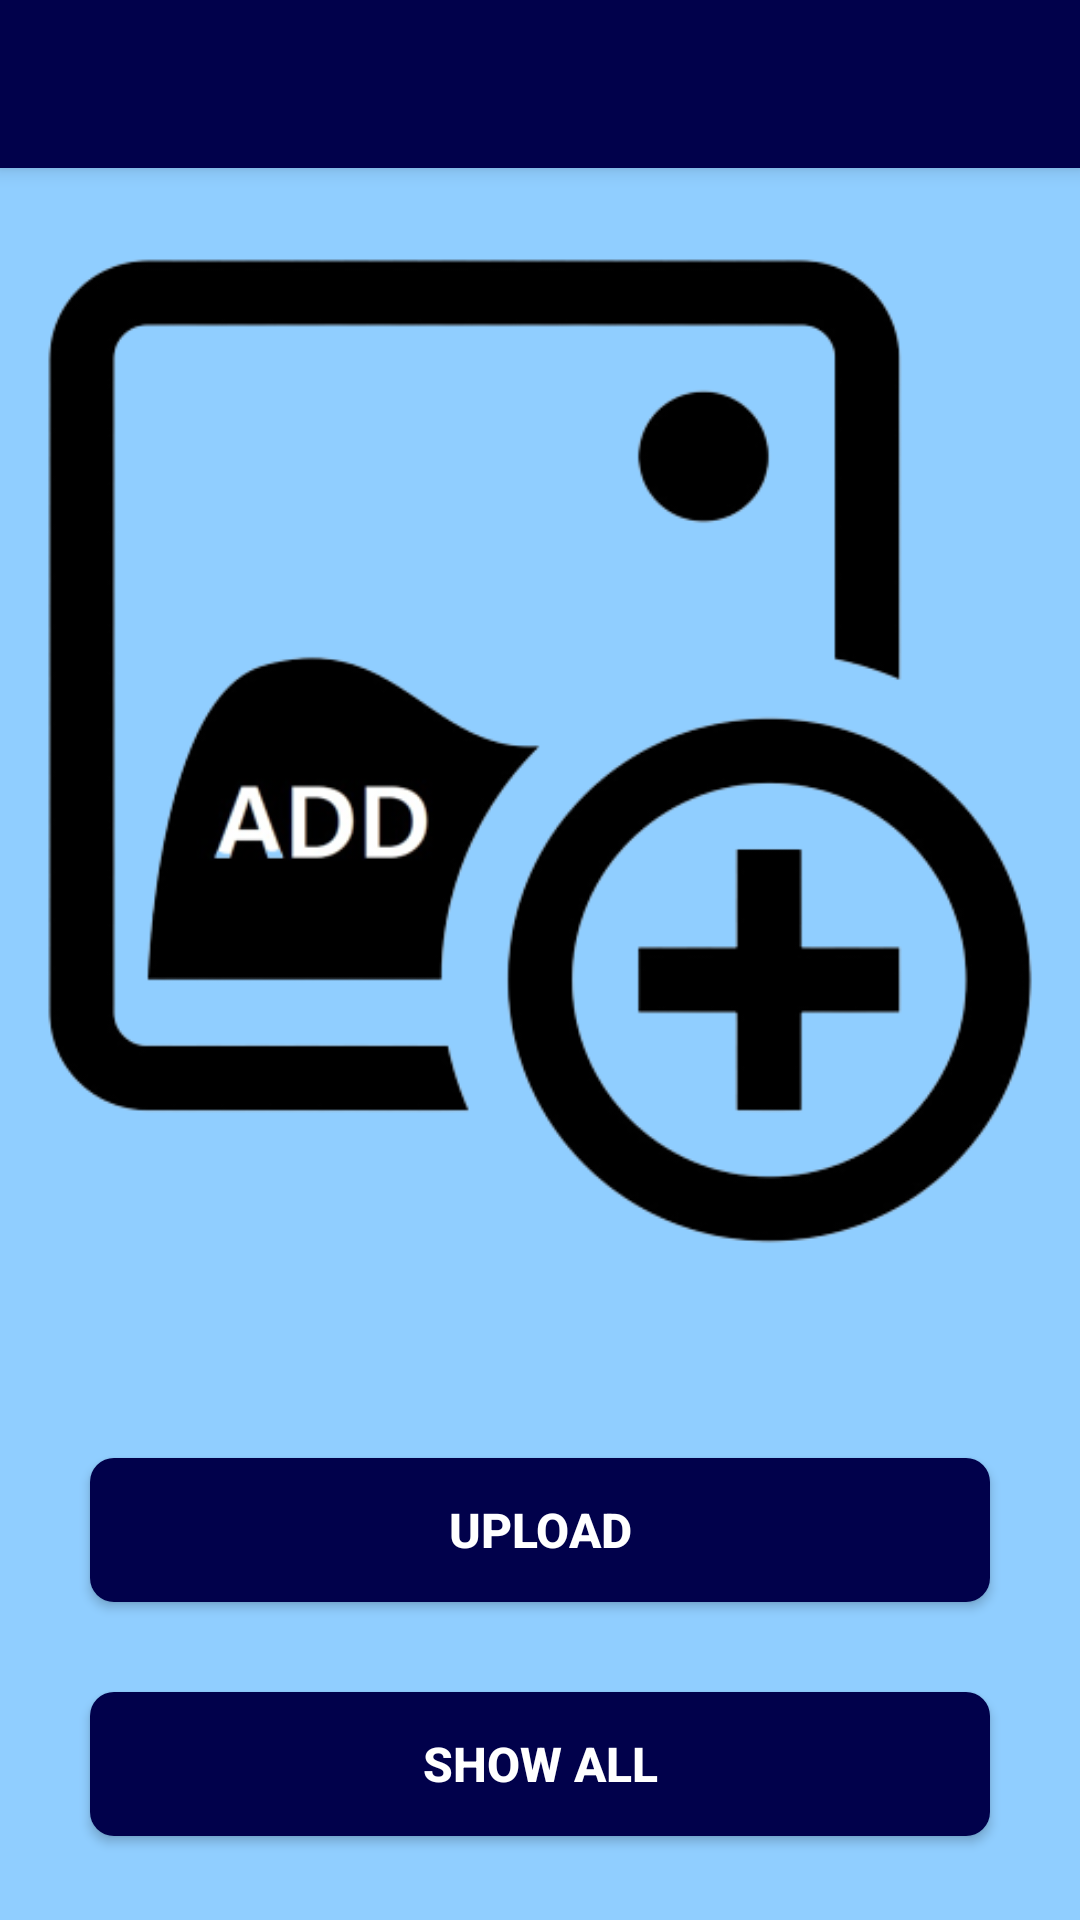

Here is an Android app screen rendered from its layout file. Give the layout XML and the strings, colors and styles it references.
<!-- AndroidManifest.xml: application theme Theme.DGLocker -->
<!-- res/layout/activity_add.xml -->
<?xml version="1.0" encoding="utf-8"?>
<androidx.constraintlayout.widget.ConstraintLayout xmlns:android="http://schemas.android.com/apk/res/android"
    xmlns:app="http://schemas.android.com/apk/res-auto"
    xmlns:tools="http://schemas.android.com/tools"
    android:layout_width="match_parent"
    android:layout_height="match_parent"
    android:background="@color/background"
    tools:context=".AddActivity">

    <androidx.appcompat.widget.Toolbar
        android:id="@+id/toolbar"
        android:layout_width="match_parent"
        android:layout_height="?attr/actionBarSize"
        android:background="@color/purple_500"
        android:elevation="4dp"
        app:layout_constraintStart_toStartOf="parent"
        app:layout_constraintEnd_toEndOf="parent"
        app:layout_constraintTop_toTopOf="parent"
        android:theme="@style/ThemeOverlay.AppCompat.Dark.ActionBar"
        app:popupTheme="@style/ThemeOverlay.AppCompat.Light" />

    <RelativeLayout
        android:id="@+id/relative"
        android:gravity="center"
        app:layout_constraintTop_toBottomOf="@id/toolbar"
        app:layout_constraintEnd_toEndOf="parent"
        app:layout_constraintStart_toStartOf="parent"
        android:layout_width="match_parent"
        android:layout_height="400dp">

        <ImageView
            android:id="@+id/imageView"
            android:layout_width="match_parent"
            android:layout_marginTop="5dp"
            android:layout_height="400dp"
            app:srcCompat="@drawable/addimage" />















    </RelativeLayout>












    <androidx.appcompat.widget.AppCompatButton
        android:id="@+id/upload_btn"
        android:layout_margin="30dp"
        android:background="@drawable/background_button"
        android:text="Upload"
        android:textAllCaps="true"
        android:textColor="@color/white"
        app:layout_constraintTop_toBottomOf="@+id/relative"
        android:textSize="16sp"
        android:textStyle="bold"
        android:layout_width="match_parent"
        android:layout_height="wrap_content"/>











    <androidx.appcompat.widget.AppCompatButton
        android:id="@+id/showall_btn"
        android:layout_margin="30dp"
        android:background="@drawable/background_button"
        android:text="Show All"
        android:textAllCaps="true"
        android:textColor="@color/white"
        app:layout_constraintTop_toBottomOf="@+id/upload_btn"
        android:textSize="16sp"
        android:textStyle="bold"
        android:layout_width="match_parent"
        android:layout_height="wrap_content"/>

    <ProgressBar
        android:id="@+id/progressBar"
        style="?android:attr/progressBarStyle"
        android:layout_width="wrap_content"
        android:layout_height="wrap_content"
        app:layout_constraintBottom_toBottomOf="parent"
        app:layout_constraintEnd_toEndOf="parent"
        app:layout_constraintStart_toStartOf="parent"
        app:layout_constraintTop_toBottomOf="@+id/showall_btn" />
</androidx.constraintlayout.widget.ConstraintLayout>
<!-- resources referenced by this layout -->
<resources>
  <color name="background">#9946ADFF</color>
  <color name="purple_500">#01014b</color>
  <color name="white">#FFFFFFFF</color>
  <!-- drawable addimage: png bitmap (drawable, 39113 bytes) -->
  <!-- drawable background_button (drawable) -->
  <?xml version="1.0" encoding="utf-8"?>
  <shape xmlns:android="http://schemas.android.com/apk/res/android"
      android:shape="rectangle">
  
      <solid android:color="@color/purple_500"/>
      <corners android:radius="8dp"/>
  
  </shape>
  <style name="Theme.DGLocker" parent="Theme.MaterialComponents.Light.NoActionBar">
          
          <item name="colorPrimary">@color/purple_500</item>
          <item name="colorPrimaryVariant">@color/purple_700</item>
          <item name="colorOnPrimary">@color/white</item>
          
          <item name="colorSecondary">@color/teal_200</item>
          <item name="colorSecondaryVariant">@color/teal_700</item>
          <item name="colorOnSecondary">@color/black</item>
          
          <item name="android:statusBarColor" tools:targetApi="l">?attr/colorPrimaryVariant</item>
          
      </style>
  <color name="purple_700">#01014b</color>
  <color name="teal_200">#000000</color>
  <color name="teal_700">#01579B</color>
  <color name="black">#FF000000</color>
</resources>
